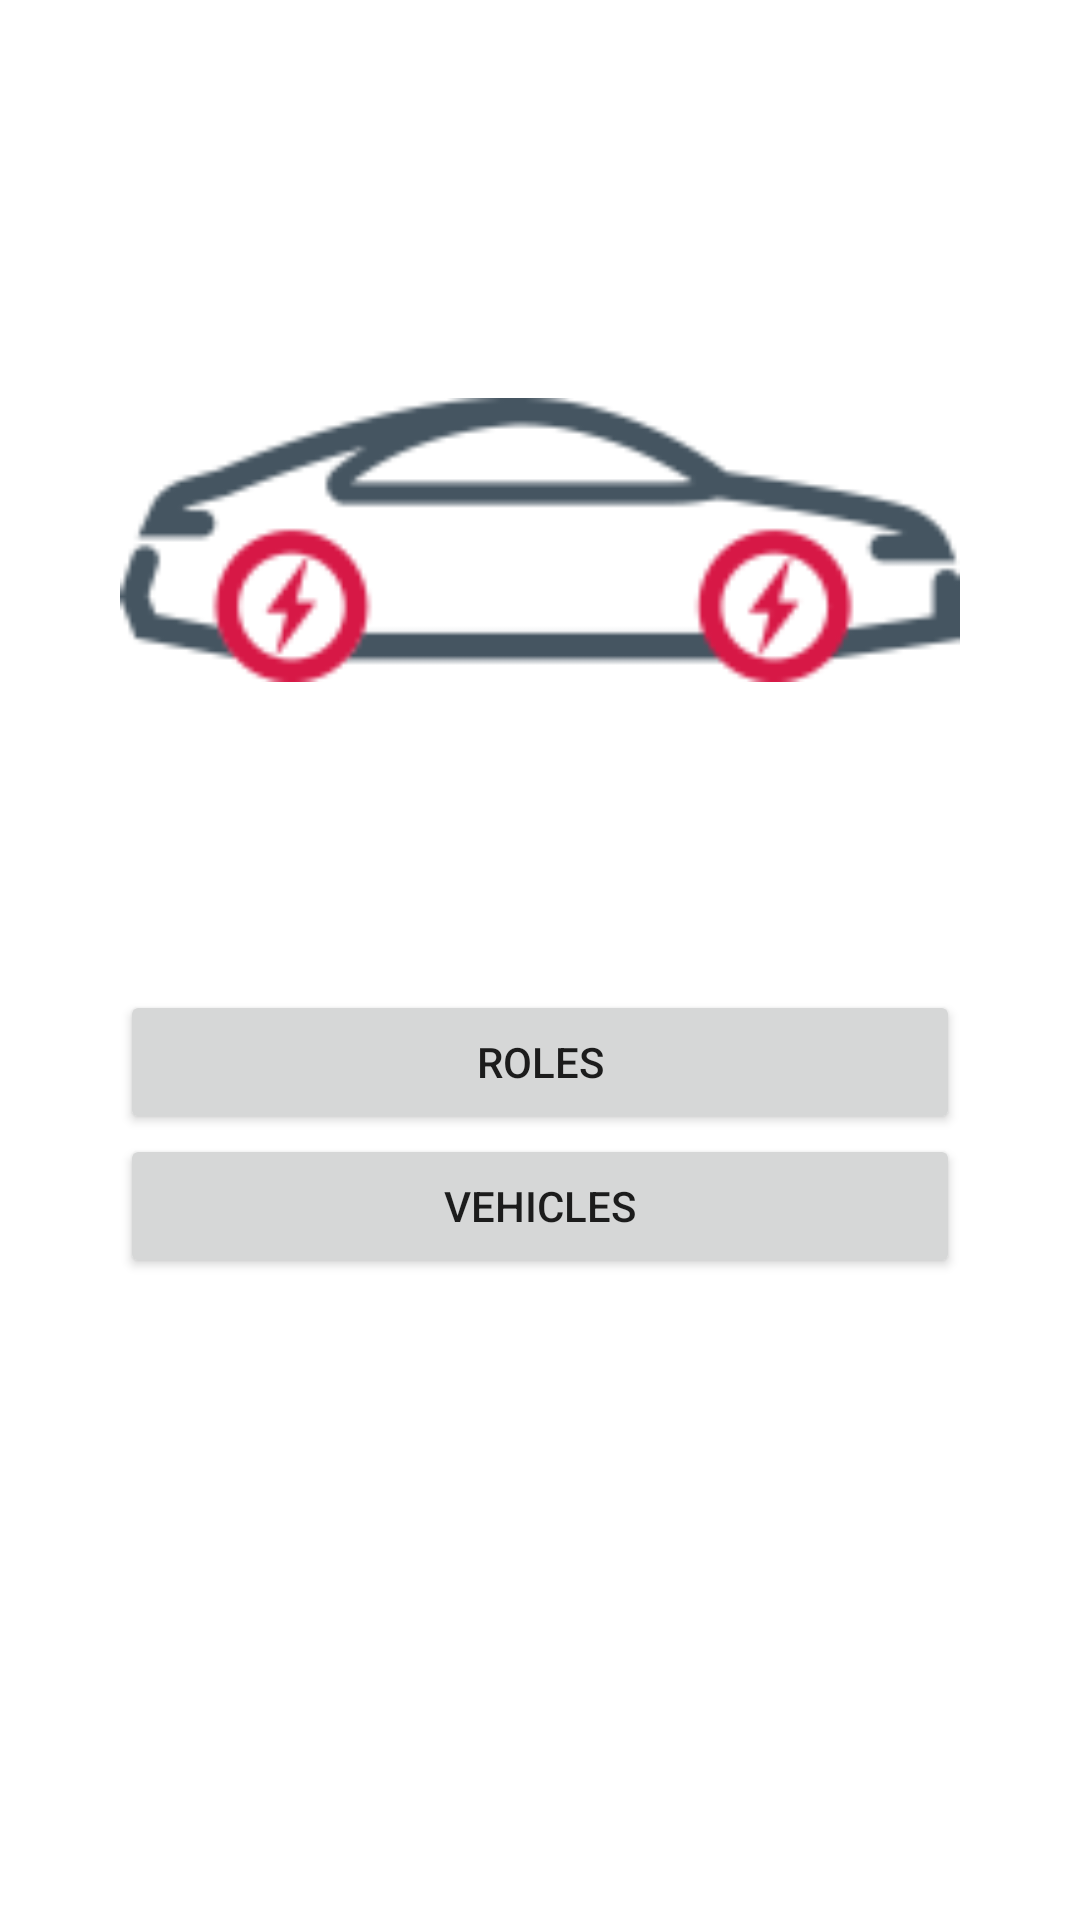

Reconstruct the res/layout file that produces this screen, plus the resources it refers to.
<!-- AndroidManifest.xml: application theme Theme.UserVehicleManagement -->
<!-- res/layout/fragment_main.xml -->
<?xml version="1.0" encoding="utf-8"?>
<layout xmlns:android="http://schemas.android.com/apk/res/android"
    xmlns:app="http://schemas.android.com/apk/res-auto">

    <data>

    </data>

    <ScrollView
        android:layout_width="match_parent"
        android:layout_height="wrap_content">

        <androidx.constraintlayout.widget.ConstraintLayout
            android:layout_width="match_parent"
            android:layout_height="wrap_content">

            <ImageView
                android:id="@+id/car_image"
                android:layout_width="280dp"
                android:layout_height="100dp"
                android:layout_margin="130dp"
                android:importantForAccessibility="no"
                android:src="@drawable/icon_electro_drive_rgb"
                app:layout_constraintEnd_toEndOf="parent"
                app:layout_constraintStart_toStartOf="parent"
                app:layout_constraintTop_toTopOf="parent" />

            <Button
                android:id="@+id/roles_button"
                android:layout_width="0dp"
                android:layout_height="wrap_content"
                android:layout_marginTop="100dp"
                android:text="@string/roles"
                app:layout_constraintEnd_toEndOf="@+id/car_image"
                app:layout_constraintStart_toStartOf="@+id/car_image"
                app:layout_constraintTop_toBottomOf="@+id/car_image" />

            <Button
                android:id="@+id/vehicles_button"
                android:layout_width="0dp"
                android:layout_height="wrap_content"
                android:text="@string/vehicles"
                app:layout_constraintEnd_toEndOf="@+id/car_image"
                app:layout_constraintStart_toStartOf="@+id/car_image"
                app:layout_constraintTop_toBottomOf="@+id/roles_button" />
        </androidx.constraintlayout.widget.ConstraintLayout>
    </ScrollView>
</layout>
<!-- resources referenced by this layout -->
<resources>
  <!-- drawable icon_electro_drive_rgb: png bitmap (drawable, 7171 bytes) -->
  <string name="roles">Roles</string>
  <string name="vehicles">Vehicles</string>
  <style name="Theme.UserVehicleManagement" parent="Theme.MaterialComponents.DayNight.DarkActionBar">
          
          <item name="colorPrimary">@color/primaryColorDunkelGrau</item>
          <item name="colorPrimaryVariant">@color/primaryColorDunkelGrau</item>
          <item name="colorOnPrimary">@color/white</item>
          
          <item name="colorSecondary">@color/white</item>
          <item name="colorSecondaryVariant">@color/white</item>
          <item name="colorOnSecondary">@color/white</item>
          
          <item name="android:statusBarColor">?attr/colorPrimaryVariant</item>
          
      </style>
  <color name="primaryColorDunkelGrau">#445561</color>
  <color name="white">#FFFFFFFF</color>
</resources>
